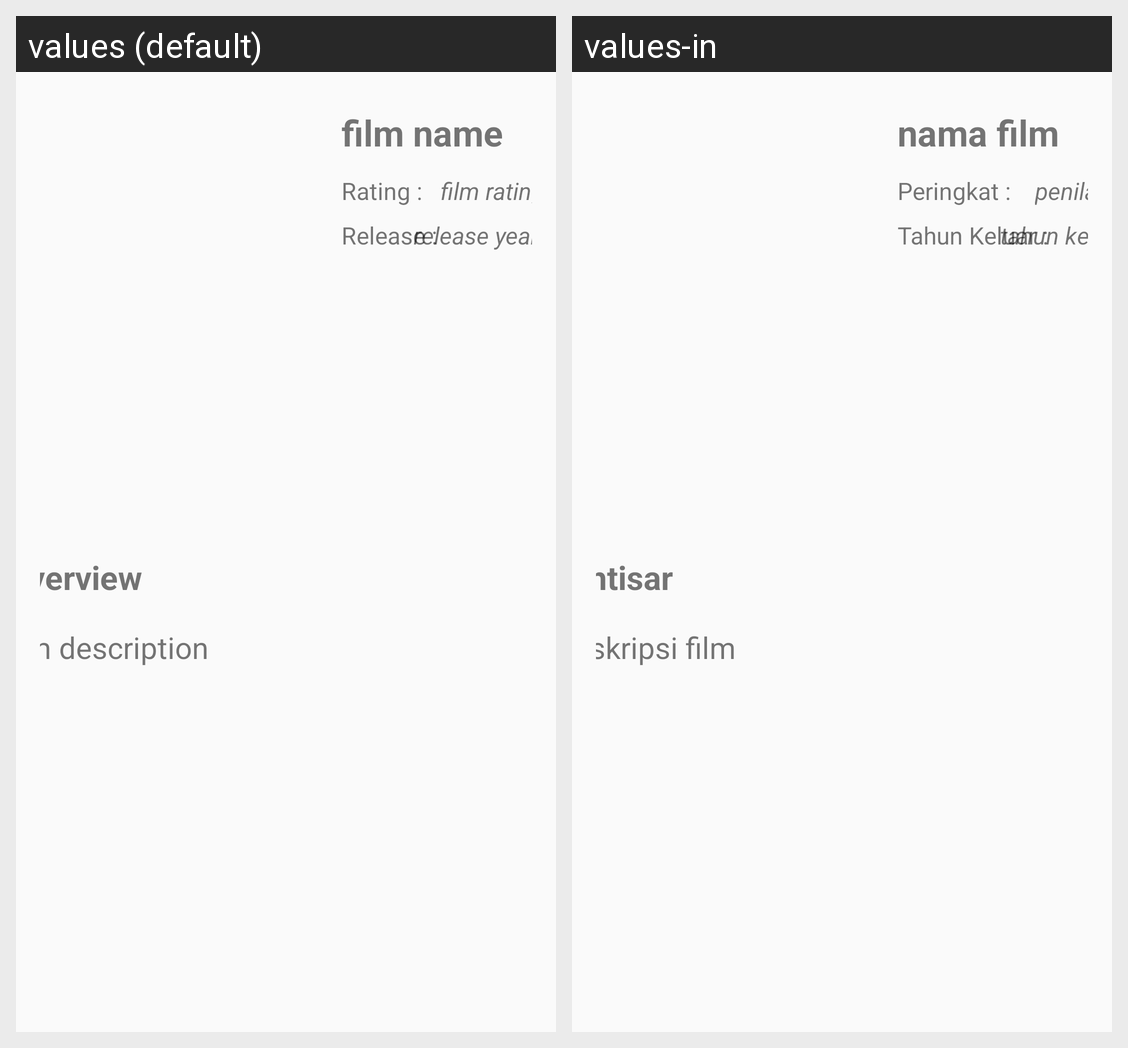

The Android screen above is rendered under two locales of the same app. Produce the string resources it draws, with the default and per-locale values.
Android screen res/layout/movie_detail.xml rendered under 2 locales, left to right: values (default), values-in. Device: Nexus 5 (rendered at 1080×1920; each locale shown at half size, 540×960, under a caption strip naming it); theme AppTheme.
Strings drawn on this screen, with the default value and each locale's value (text and hints the layout hard-codes, and strings that could not be matched under every locale, appear in the picture but are not listed):

film_name
  values: film name
  values-in: nama film

release
  values: Release :
  values-in: Tahun Keluar : 

film_release
  values: release year
  values-in: tahun keluar

rating
  values: Rating :
  values-in: Peringkat : 

film_rating
  values: film rating
  values-in: penilaian film

overview
  values: Overview
  values-in: Ikhtisar

film_description
  values: film description
  values-in: deskripsi film
